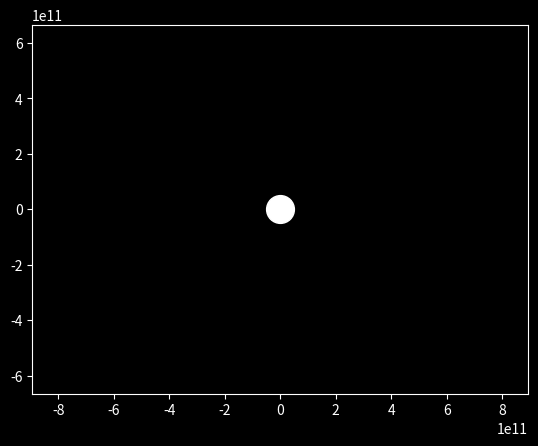

Write the Python code that produced this figure. (Note: this script raises an exception after producing the figure.)
import numpy as np 
from scipy.integrate import odeint
import matplotlib.pyplot as plt
from matplotlib.animation import FuncAnimation


plt.style.use('dark_background')
# Определяем переменую величину
frames = 365
seconds_in_year = 365* 24 * 60 * 60
years = 3
t = np.linspace(0, years*seconds_in_year, frames)

# Определяем функцию для диф.уравнений

def move_func(s, t):
    (x1, v_x1, y1, v_y1,
     x2, v_x2, y2, v_y2) = s

    dx_dt1 = v_x1
    dv_xdt1 = - G * m * x1 / (x1**2 + y1**2) **1.5 * A * (np.exp(B * np.sqrt(x1**2 + y1**2)))
    dydt1 = v_y1
    dy_ydt1 = - G * m * y1 / (x1**2 + y1**2) **1.5 * A * (np.exp(B * np.sqrt(x1**2 + y1**2)))


    dx_dt2 = v_x2
    dv_xdt2 = - G * m * x2 / (x2**2 + y2**2) **1.5
    dydt2 = v_y2
    dy_ydt2 = - G * m * y2 / (x2**2 + y2**2) **1.5


    return (dx_dt1, dv_xdt1, dydt1, dy_ydt1,
    dx_dt2, dv_xdt2, dydt2, dy_ydt2)

G = 6.67 * 10**(-11)
m = 1.98 * 10**(30)
A = 2.55
B = 149 * 10**(-14)


x01 = 149 * 10**9
v_x01 = 0
y01 = 0.1
v_y01 = 30000

x02 = 0.1
v_x02 = -24130
y02 = 1.52 * 149 * 10**9
v_y02 = 0

s0 = (x01, v_x01, y01, v_y01, 
      x02, v_x02, y02, v_y02)
sol = odeint(move_func, s0, t)

# Решение диф. Уравнения
def solve_func(i, key):
    if key == 'point':
        x1 = sol[i, 0]
        y1 = sol[i, 2]

        x2 = sol[i, 4]
        y2 = sol[i, 6]
    else:
        x1 = sol[:i, 0]
        y1 = sol[:i, 2]

        x2 = sol[:i, 4]
        y2 = sol[:i, 6]
    return ((x1, y1), (x2, y2))

# Строим график

fig, ax = plt.subplots()

ball1, = plt.plot([], [], 'o', color='b')
ball_line1, = plt.plot([], [], '-', color = 'b')

ball2, = plt.plot([], [], 'o', color='r')
ball_line2, = plt.plot([], [], '-', color = 'r')

plt.plot([0], [0], 'o', color='white', ms=20)

def animate(i):
    ball1.set_data(solve_func(i, 'point')[0])
    ball_line1.set_data(solve_func(i, 'line')[0])

    ball2.set_data(solve_func(i, 'point')[1])
    ball_line2.set_data(solve_func(i, 'line')[1])

ani = FuncAnimation(fig, animate, frames=frames, interval=30)

plt.axis('equal')
edge = 6*x01
ax.set_xlim(-edge, edge)
ax.set_ylim(-edge, edge)
ani.save('black_hole.gif')